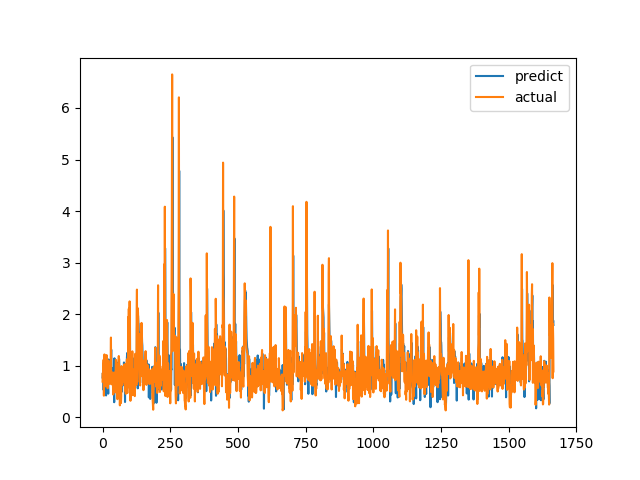

Data behind this chart, as committed beside it:
predict, actual
0.771, 0.6915
0.8598, 0.8558
0.8403, 0.7094
0.9601, 1.015
0.5289, 1.116
0.8981, 0.4183
0.6908, 1.002
0.9359, 1.219
1.148, 1.143
1.09, 0.6528
1.013, 0.6747
0.8754, 0.601
0.7069, 0.6695
0.4228, 0.6538
0.6237, 0.7814
1.056, 1.206
1.073, 0.8469
0.9513, 0.8286
1.05, 0.6482
0.7875, 0.5624
0.6005, 0.7183
0.4578, 1.1
1.121, 0.9542
1.115, 0.729
0.8365, 0.6694
0.6877, 0.8631
0.8619, 0.6465
0.7394, 0.8223
0.8498, 0.9236
0.9159, 0.8301
0.8681, 1.067
1.069, 1.546
1.313, 0.6827
0.9402, 0.6386
0.7897, 0.6464
0.8791, 0.6881
0.7179, 0.7274
0.9507, 0.65
0.8938, 0.8694
0.9054, 0.4409
0.6127, 0.4519
0.5428, 0.7575
0.7002, 0.4952
0.2915, 0.6851
1.144, 0.7244
0.6835, 0.8654
0.8315, 0.74
0.8162, 0.8071
0.8287, 0.8204
0.8285, 1.114
1.037, 1.109
0.6036, 0.4751
0.9045, 1.039
0.8917, 0.9458
0.9828, 0.7878
1.058, 0.3505
0.5864, 0.9368
0.8306, 0.9868
0.7863, 0.647
0.7766, 1.03
... 1,606 more rows
